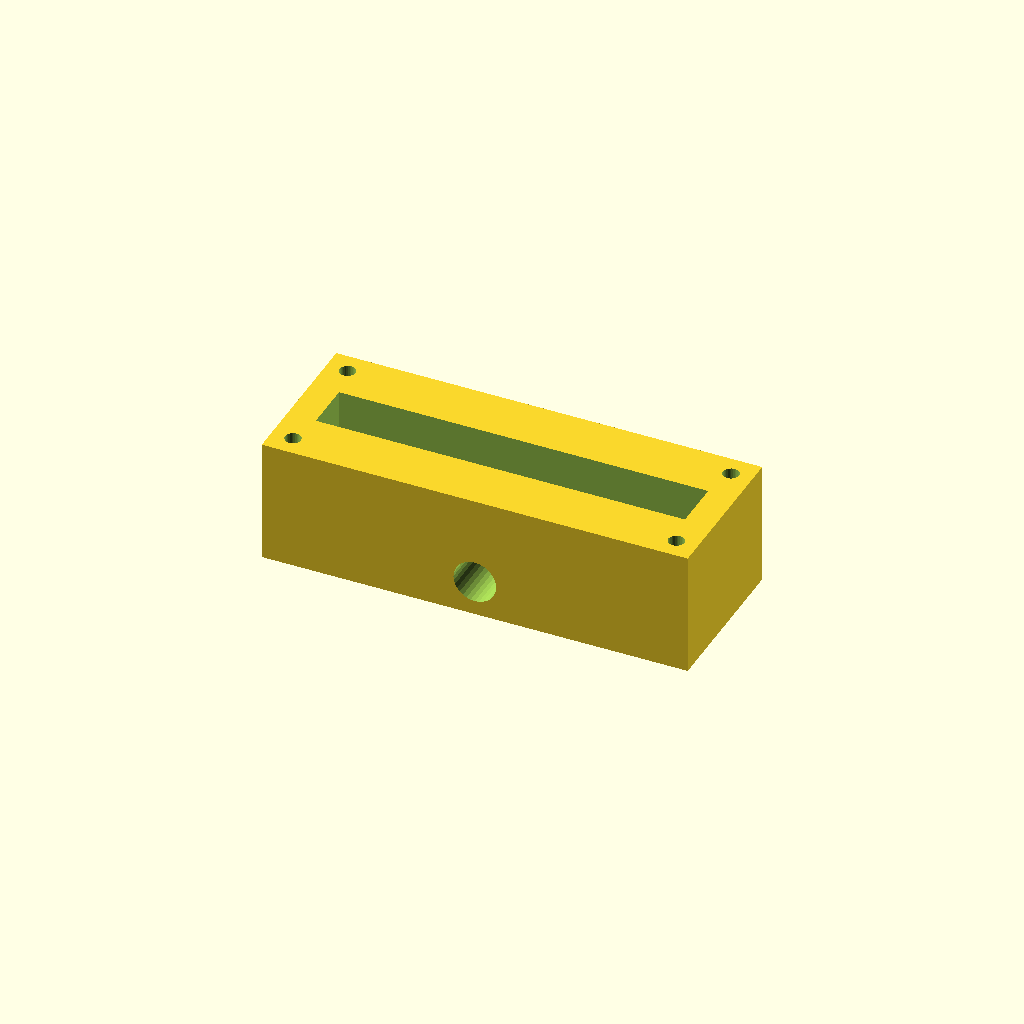
Cell 1 — every parameter at its default value.
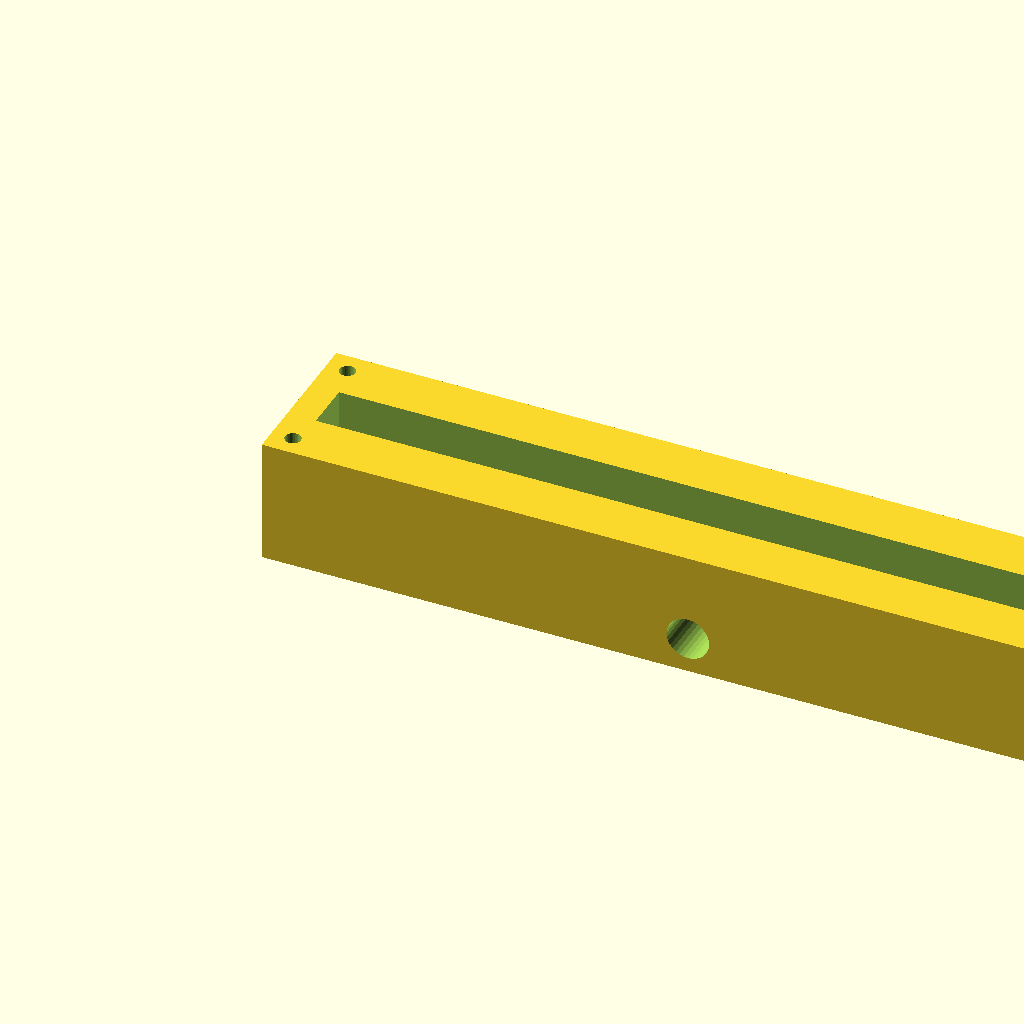
Cell 2: block_l = 240 (everything else at default).
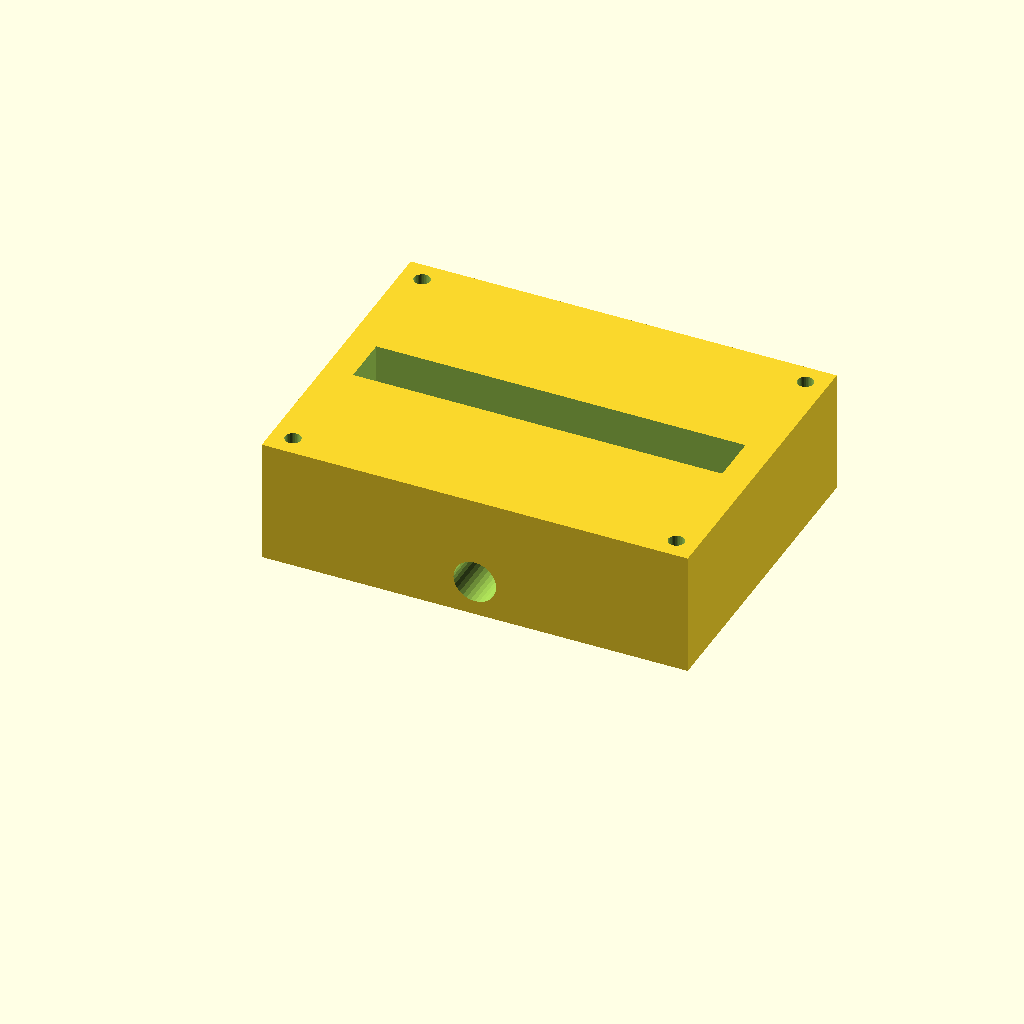
Cell 3: block_w = 90 (everything else at default).
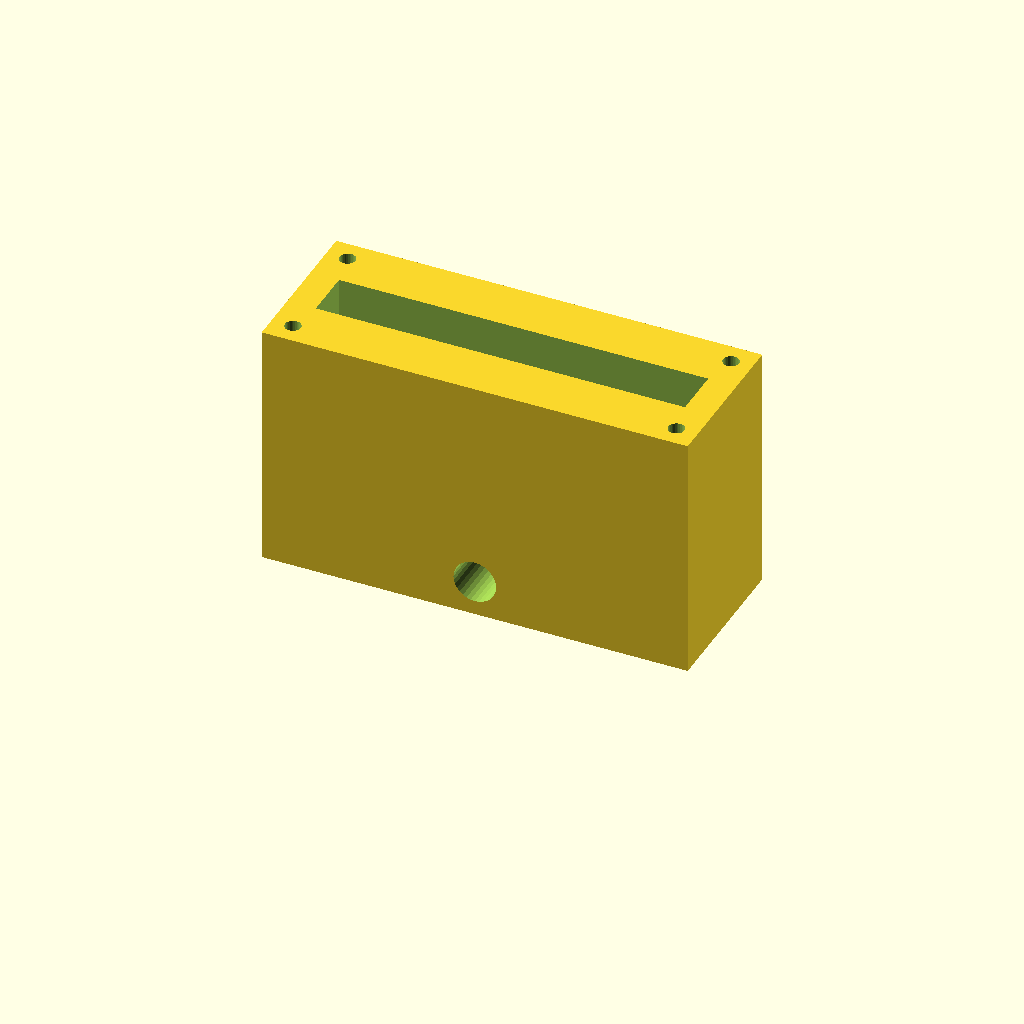
Cell 4: block_h = 70 (everything else at default).
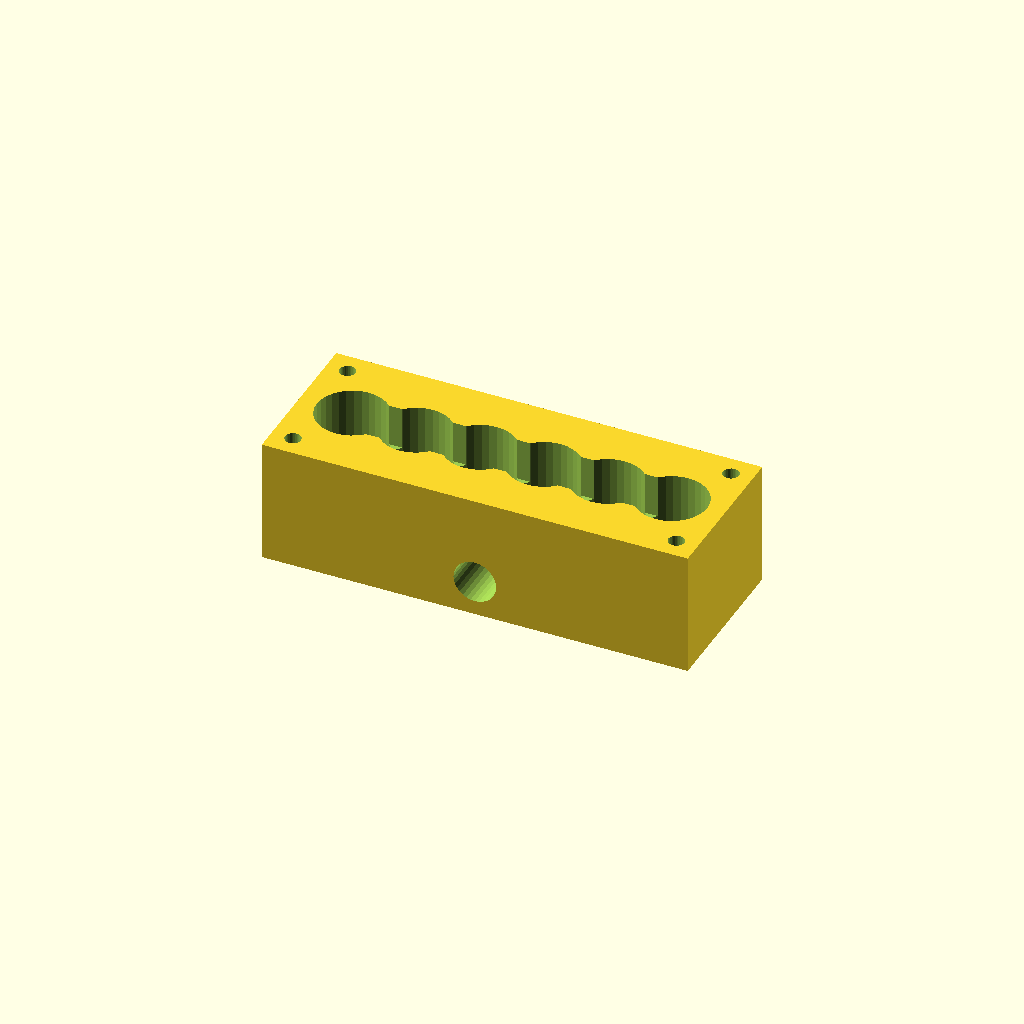
Cell 5 — port_d set to 20, the other parameters unchanged.
All cells are drawn from one camera (rotation 55°, 0°, 25°, orthographic, colour scheme Cornfield), so only the parameter changes between them.
OpenSCAD source file optional_data/data/solid2/manifoldblock/part_0133.scad:
$fn = 32;

// ----------------------------------------------------------------------
// Manifold block: side_outlet manifold
// ----------------------------------------------------------------------

// --- parameters (mm) ---
block_l = 120;            // block length, X
block_w = 45;             // block width, Y
block_h = 35;             // block height, Z
port_d = 10;              // port bore diameter
port_pitch = 18;          // port pitch along X
gallery_d = 14;           // top gallery width, Y
gallery_depth = 12;       // gallery pocket depth
wall_p = 8;               // gallery end wall thickness, X
mnt_d = 4.5;              // mounting hole diameter
mnt_in = 6;               // mounting hole inset from the edges
out_d = 12;               // outlet bore diameter
out_z = 10;               // outlet axis height
fit_tol = 0.02;           // tolerance for press fits, mm
free_tol = 0.2;           // tolerance for clearance fits, mm

n_ports = 6;  // ports in the row
port_x0 = (block_l - (n_ports - 1) * port_pitch) / 2;  // first port X

difference() {
  cube([block_l, block_w, block_h]);
  for (i = [0 : n_ports - 1])
    translate([port_x0 + i * port_pitch, block_w / 2, -1])
      cylinder(h = block_h + 2, d = port_d);
  translate([wall_p, block_w / 2 - gallery_d / 2, block_h - gallery_depth])
    cube([block_l - 2 * wall_p, gallery_d, gallery_depth + 1]);
  for (cx = [mnt_in, block_l - mnt_in])
    for (cy = [mnt_in, block_w - mnt_in])
      translate([cx, cy, -1]) cylinder(h = block_h + 2, d = mnt_d);
  translate([block_l / 2, -1, out_z]) rotate([-90, 0, 0])
    cylinder(h = block_w + 2, d = out_d);
}
Customizer parameters (derived from the source; name, type, default, range or options):
block_l: number, default 120
block_w: number, default 45
block_h: number, default 35
port_d: number, default 10
port_pitch: number, default 18
gallery_d: number, default 14
gallery_depth: number, default 12
wall_p: number, default 8
mnt_d: number, default 4.5
mnt_in: number, default 6
out_d: number, default 12
out_z: number, default 10
fit_tol: number, default 0.02
free_tol: number, default 0.2
n_ports: number, default 6
